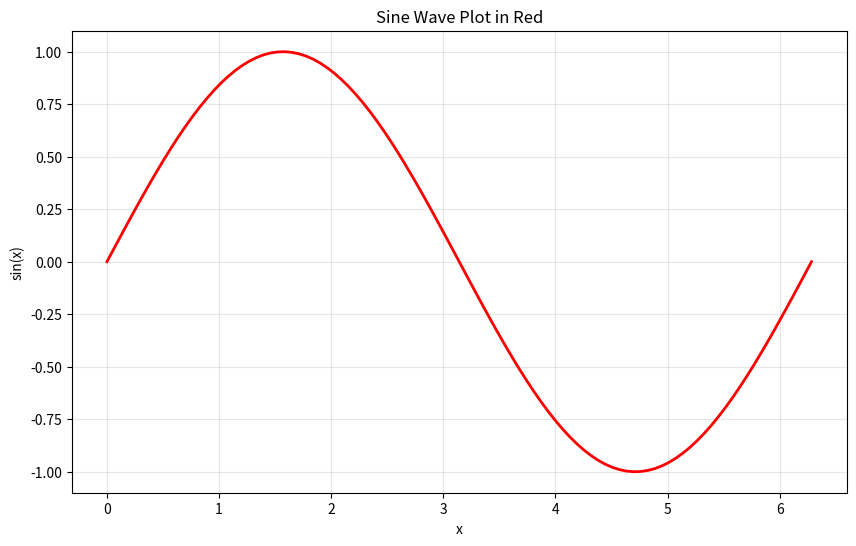

Write the Python code that produced this figure.
import numpy as np
import matplotlib.pyplot as plt

# Generate data for sine wave
x = np.linspace(0, 2 * np.pi, 100)
y = np.sin(x)

# Create the plot
plt.figure(figsize=(10, 6))
plt.plot(x, y, color='red', linewidth=2)

# Add labels and title
plt.xlabel('x')
plt.ylabel('sin(x)')
plt.title('Sine Wave Plot in Red')

# Add grid for better visualization
plt.grid(True, alpha=0.3)

# Save the plot to a file
plt.savefig('sine_wave_red.png', dpi=300, bbox_inches='tight')

# Display the plot
plt.show()

print("Sine wave plot saved as 'sine_wave_red.png'")
